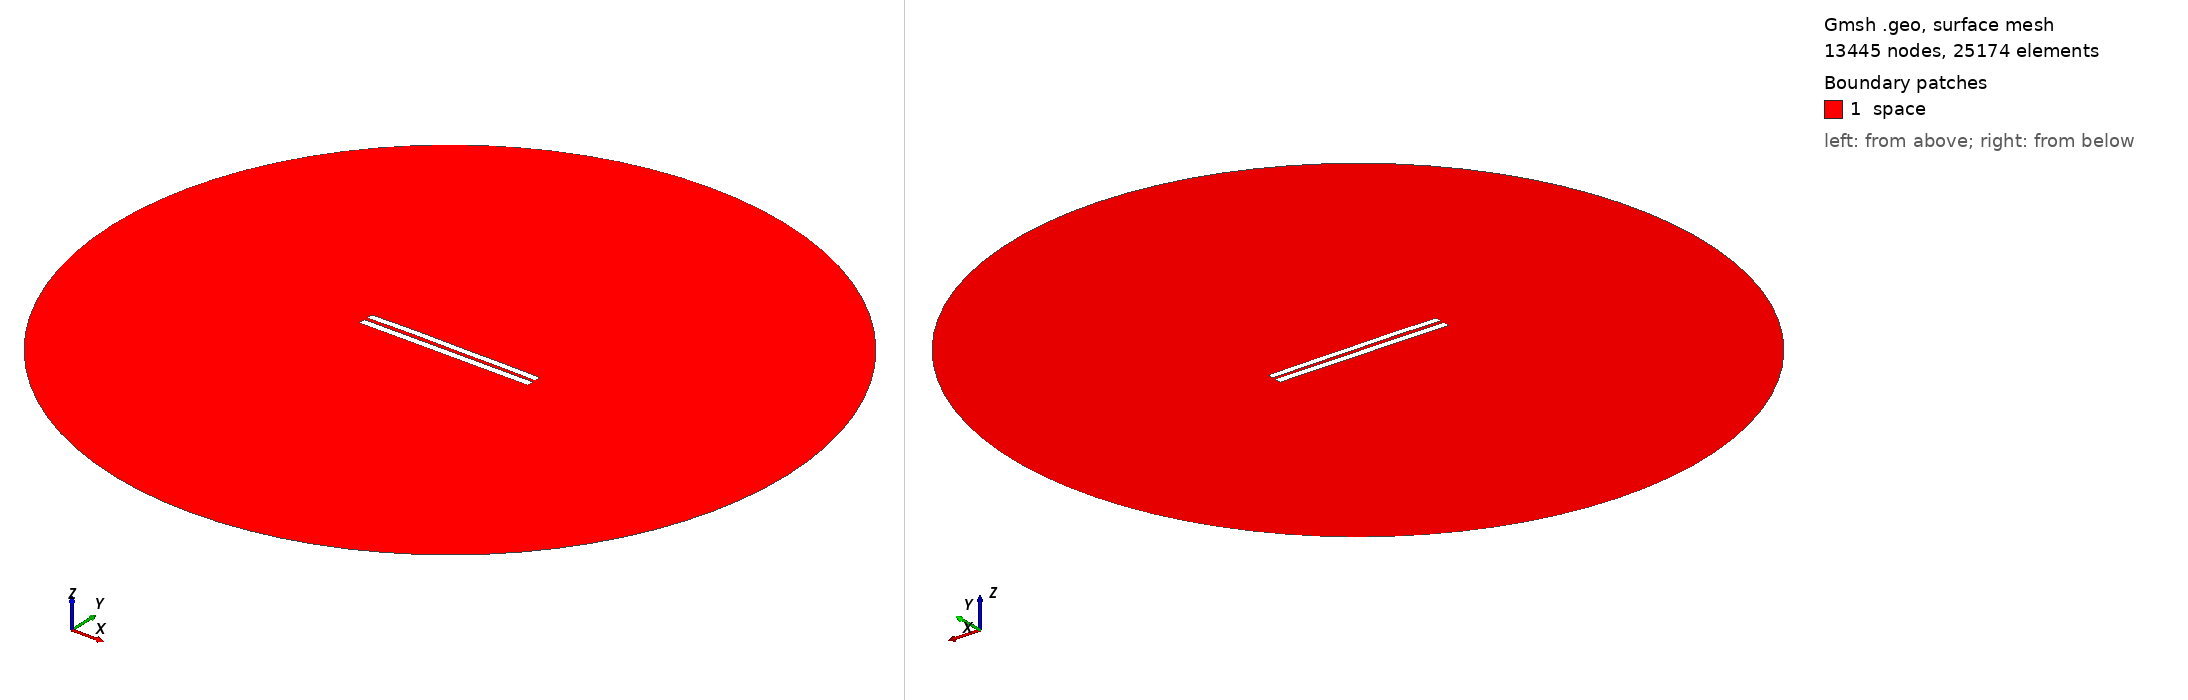

Gmsh geometry script, surface-meshed: 13445 nodes, 25174 surface elements. Boundary patches (legend numbers): 1 space. Left view from above one corner, right view from below the opposite corner. Legend entries are the model's physical surfaces. The drawing asked Gmsh for element sizes between 1% and 20% of the model's largest extent; the script's own settings can give other sizes.

=== 4619.geo (drawn) ===
//---------------------------------------
// Geometry kernel
//---------------------------------------

SetFactory("OpenCASCADE");



//---------------------------------------
// Parameters of the geometry
//---------------------------------------

// Overetch of the upper plate
overetch = 0.125;

// Distance between the plates
distance = 2.0;

// Discretization over the x axis (for the deformation)
nx = 50; 

// Length of the plate
L = 100 - overetch; 

// Number of modes
n = 4; 

// 1st mode coefficient
coeff(1) = -0.075;
beta(1) = 0.596864 * 3.1415926535 / L;

// 2nd mode coefficient
coeff(2) = 0.15;
beta(2) = 1.49418 * 3.1415926535 / L;

// 3rd mode coefficient
coeff(3) = 0.07499999999999998;
beta(3) = 2.50025 * 3.1415926535 / L;

// 4th mode coefficient
coeff(4) = 0.07499999999999998;
beta(4) = 3.49999 * 3.1415926535 / L;



//---------------------------------------
// Upper plate (deformed rectangle)
//---------------------------------------

// Coordiantes of the upper plate
xmin = -50;
xmax = 50 - overetch;

// Height of the upper plate
yheight = 4 - 2 * overetch;

// Indexes of the points
UpperID[] = {};
LowerID[] = {};
LeftID[] = {};
RightID[] = {};

// Point index
p = 1;

// Horizontal edges
For i In {1:nx}
    x = xmin + (i-1)*(xmax - xmin)/(nx-1);

    y_bottom = distance / 2 + overetch;
    For j In {1:n}
        C = (Cosh(beta(j)*L) + Cos(beta(j)*L)) / (Sinh(beta(j)*L) + Sin(beta(j)*L));
        y_bottom  = y_bottom + coeff(j) * (Cosh(beta(j)*(x+50)) - Cos(beta(j)*(x+50)) - C * (Sinh(beta(j)*(x+50)) - Sin(beta(j)*(x+50))));
    EndFor

    y_top = y_bottom + yheight;

    Point(p) = {x, y_top, 0, 1.0};
    UpperID[i] = p;
    p = p + 1;

    Point(p) = {x, y_bottom, 0, 1.0};
    LowerID[i] = p;
    p = p + 1;
EndFor

// Create point lists
UpperPts[] = {}; LowerPts[] = {};
For i In {1:nx}
  UpperPts[] += {UpperID[i]};
  LowerPts[] += {LowerID[i]};
EndFor

// Build splines
Spline(1) = {UpperPts[]};
Spline(2) = {LowerPts[]};
Line(3) = {LowerPts[nx-1], UpperPts[nx-1]};
Line(4) = {LowerPts[0], UpperPts[0]};

// Build the plane surface
Curve Loop(1) = {2, 3, -1, -4};
Plane Surface(1) = {1};



//---------------------------------------
// Lower plate (rectangle)
//---------------------------------------

// Vertices
Point(1001) = {-50, -1, 0, 1.0};
Point(1002) = { 50, -1, 0, 1.0};
Point(1003) = { 50,  -5, 0, 1.0};
Point(1004) = {-50,  -5, 0, 1.0};

// Edges
Line(5) = {1001, 1002};
Line(6) = {1002, 1003};
Line(7) = {1003, 1004};
Line(8) = {1004, 1001};

// Plane surface
Line Loop(2) = {5, 6, 7, 8};
Plane Surface(2) = {2}; 



//---------------------------------------
// Outer (fictious) boundary
//---------------------------------------

// Points
Point(1005) = {0, 0, 0};       // Center
Point(1006) = {200, 0, 0};     // Start point
Point(1007) = {0, 200, 0};     // 90 degrees
Point(1008) = {-200, 0, 0};    // 180 degrees
Point(1009) = {0, -200, 0};    // 270 degrees

// Circle arcs (each needs start, center, end)
Circle(9) = {1006, 1005, 1007};
Circle(10) = {1007, 1005, 1008};
Circle(11) = {1008, 1005, 1009};
Circle(12) = {1009, 1005, 1006};

// Plane surface for the entire domain
Curve Loop(3) = {9, 10, 11, 12};
Surface(3) = {3};

// Subtract the plates from the whole domain to obtain the actual domain where we want to solve the equations
BooleanDifference{ Surface{3}; Delete; }{ Surface{1}; Surface{2}; Delete; }




//---------------------------------------
// Transfinite Lines/Curves
//---------------------------------------

// Set the number of points on the boundaries
r = 7;

// Plates
Transfinite Curve {1, 2} = 50*r Using Progression 1;
Transfinite Curve {3, 4} = 2*r Using Progression 1;
Transfinite Line {5, 7} = 50*r Using Progression 1;
Transfinite Line {6, 8} = 2*r Using Progression 1;

// Outer boundary
Transfinite Line {9, 10, 11, 12} = 20 Using Progression 1;



//---------------------------------------
// Physical groups
//---------------------------------------                

// Physical curves (boundaries)
Physical Line("force_segment", 10) = {2};
Physical Line("upper_plate", 11) = {1, 3, 4};
Physical Line("lower_plate", 12) = {5, 6, 7, 8};
Physical Line("boundary", 20) = {9, 10, 11, 12};

// Physical Surfaces
Physical Surface("space", 30) = {3};



//---------------------------------------
// 6. Generate the Mesh
//---------------------------------------

// 2D mesh generation
Mesh 2;
